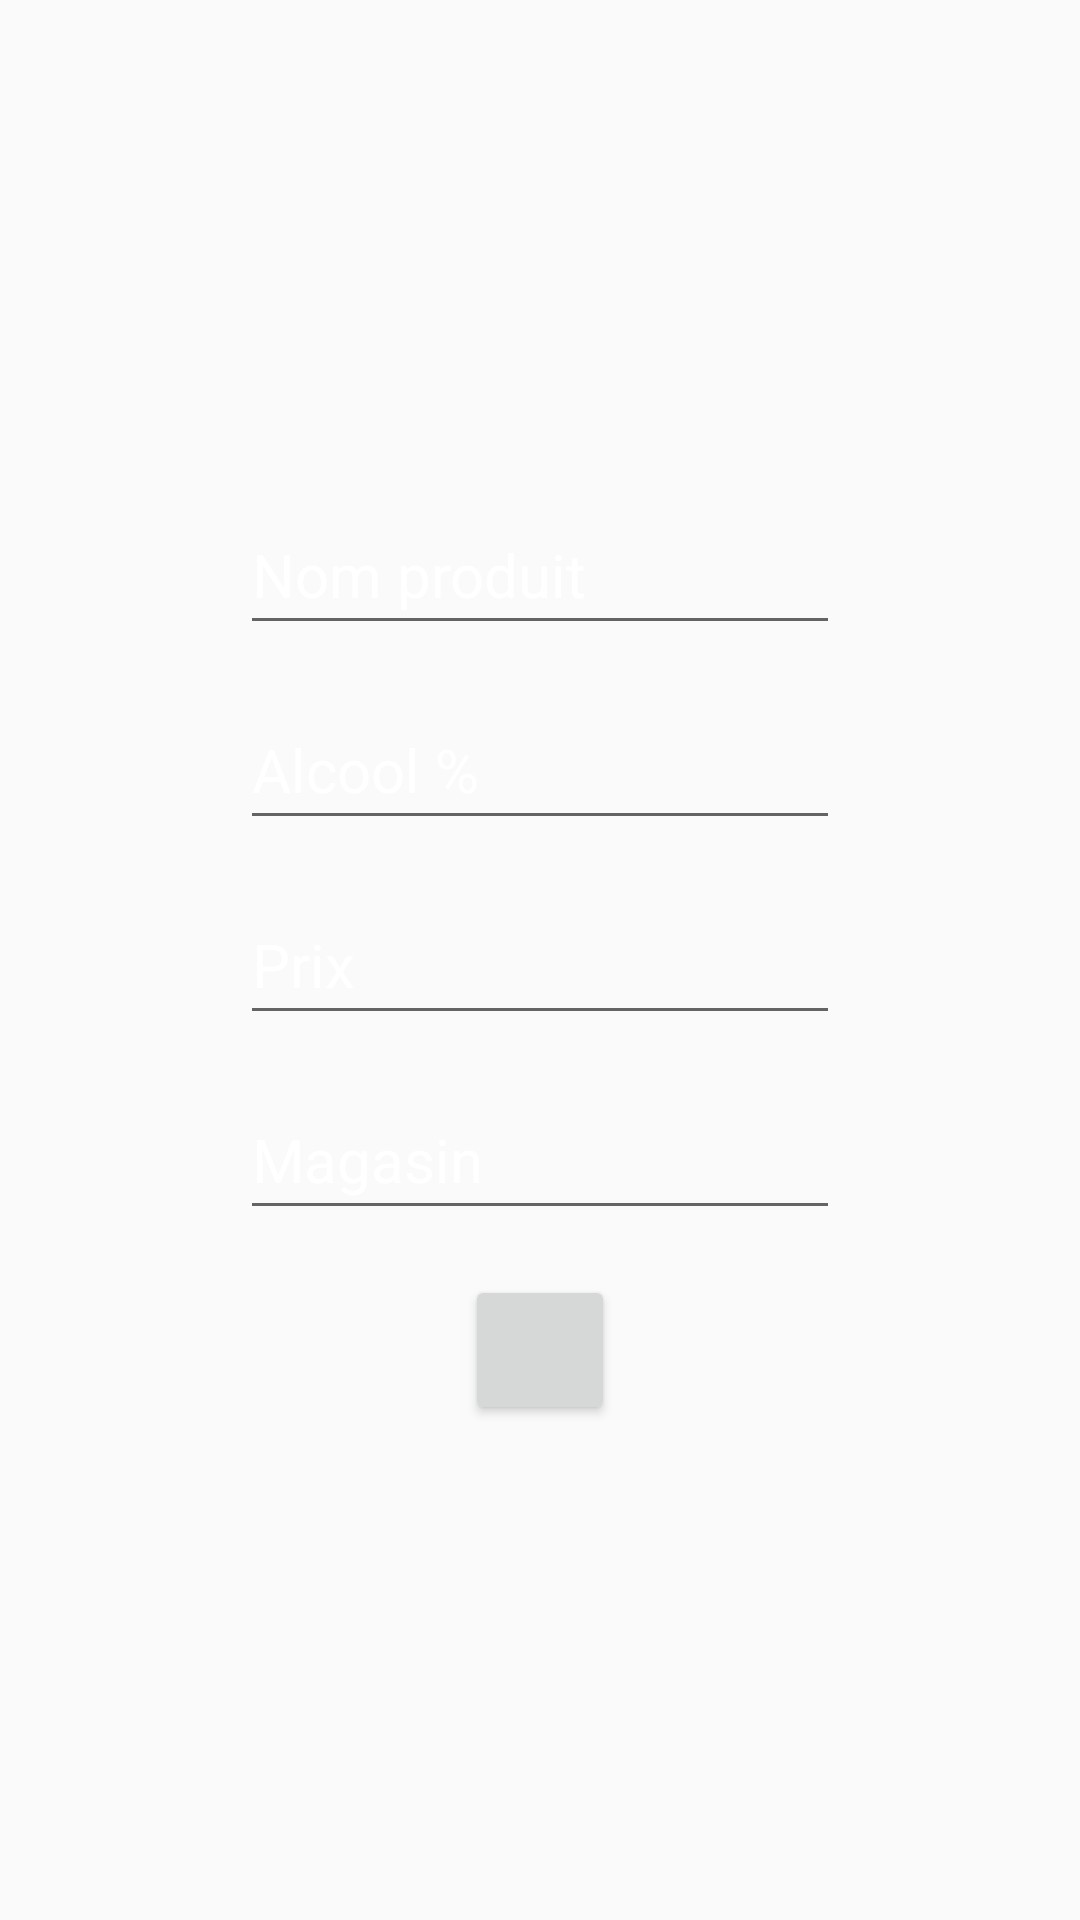

The Android layout XML behind this screen, and the referenced resources:
<!-- AndroidManifest.xml: application theme Theme.AppCompat.DayNight.NoActionBar -->
<!-- res/layout/formfragment.xml -->
<?xml version="1.0" encoding="utf-8"?>
<LinearLayout xmlns:android="http://schemas.android.com/apk/res/android"
    android:orientation="vertical"
    android:layout_width="match_parent"
    android:layout_height="match_parent"
    android:gravity="center">
    <EditText
        android:id="@+id/name"
        android:layout_width="200sp"
        android:layout_height="50sp"
        android:textSize="20sp"
        android:textColorHint="@color/white"
        android:hint="Nom produit"/>
    <EditText
        android:id="@+id/alcool"
        android:layout_width="200sp"
        android:layout_height="50sp"
        android:layout_marginTop="15sp"
        android:textSize="20sp"
        android:textColorHint="@color/white"
        android:hint="Alcool %"/>
    <EditText
        android:id="@+id/price"
        android:layout_width="200sp"
        android:layout_height="50sp"
        android:layout_marginTop="15sp"
        android:textSize="20sp"
        android:textColorHint="@color/white"
        android:hint="Prix"/>
    <EditText
        android:id="@+id/shop"
        android:layout_width="200sp"
        android:layout_height="50sp"
        android:layout_marginTop="15sp"
        android:textSize="20sp"
        android:textColorHint="@color/white"
        android:hint="Magasin"/>

    <Button
        android:id="@+id/buttonv"
        android:layout_width="50sp"
        android:layout_height="50sp"
        android:layout_marginTop="15sp"/>
</LinearLayout>
<!-- resources referenced by this layout -->
<resources>
  <color name="white">#FFFFFFFF</color>
</resources>
